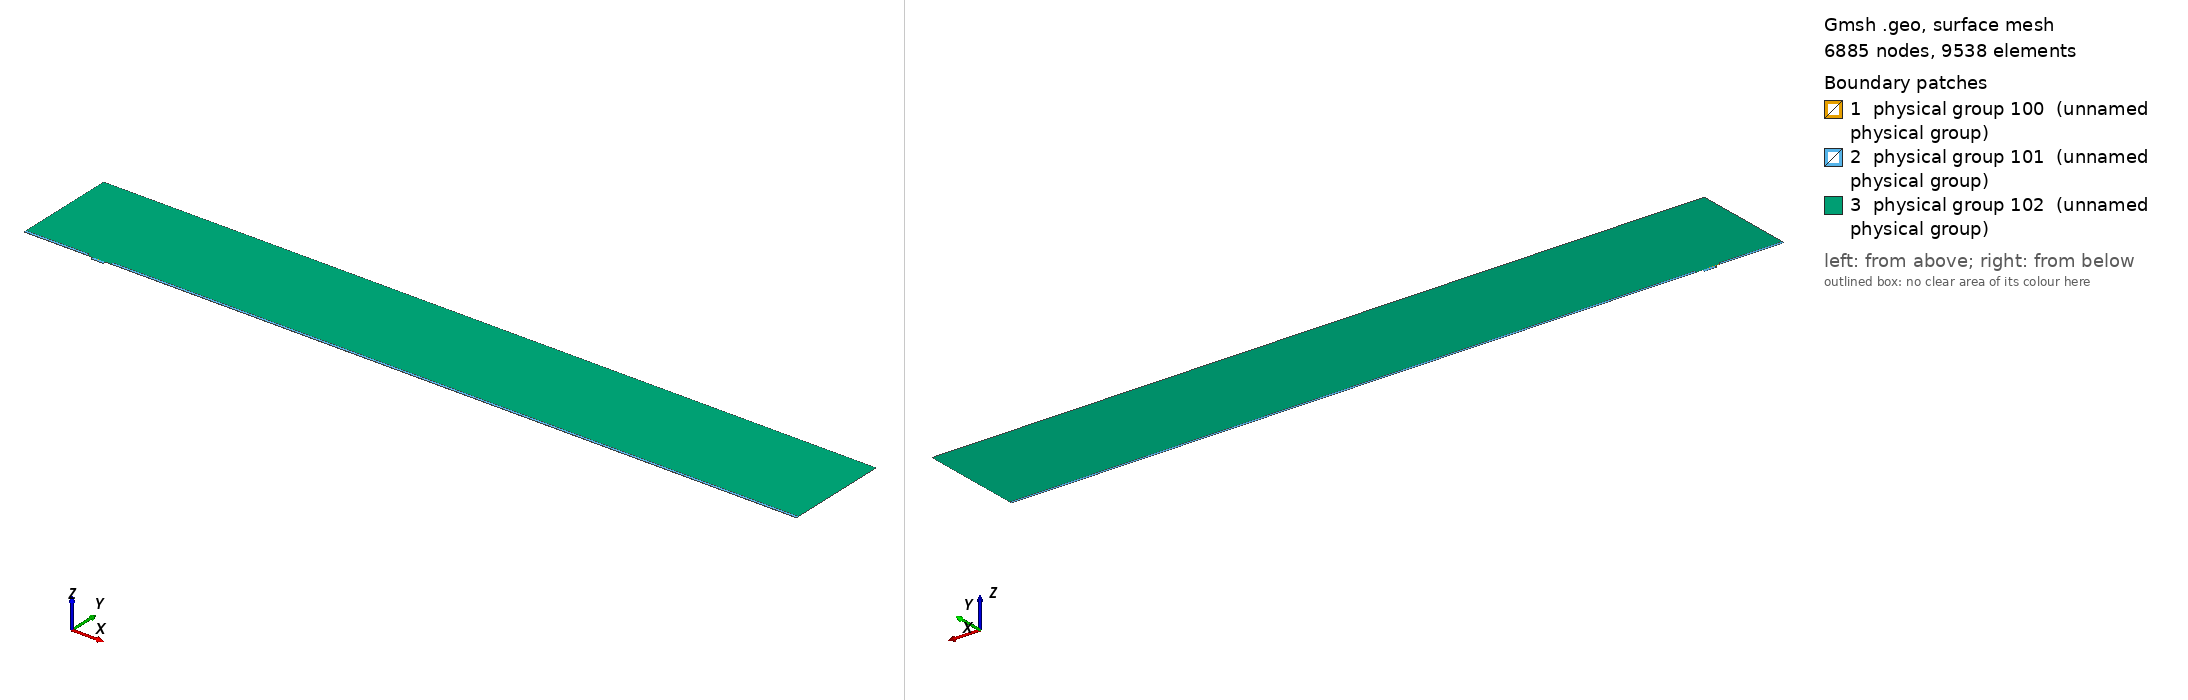

Gmsh geometry script, surface-meshed: 6885 nodes, 9538 surface elements. Boundary patches (legend numbers): 1 physical group 100 (unnamed physical group), 2 physical group 101 (unnamed physical group), 3 physical group 102 (unnamed physical group). Left view from above one corner, right view from below the opposite corner. Legend entries are the model's physical surfaces. The drawing asked Gmsh for element sizes between 1% and 20% of the model's largest extent; the script's own settings can give other sizes.

=== mesh.geo (drawn) ===
// Macro parameters
deltaStar = 1;
D = 4 * deltaStar; // depth of the gap 
W = 18 * deltaStar; // width of the gap
r = 8; // length of non-constant quads upstream and downstream of the gap
s = 8; // length of non-constant quads left and right inside the gap
BL = 0.25 * deltaStar; // height of the second layer of quad elements
BL_upper = 3.5 * deltaStar; // height of the third layer of quad elements
x0 = 100 * deltaStar; // x distance from inflow to gap
lengthOutflow = 1000 * deltaStar; // length after the gap
x3 = W + lengthOutflow; // last point of the domain
height = 150 * deltaStar; // height of the triangular region
triagHeightRegion_inflow = height - BL - BL_upper; // height of the triangular region

// Micro parameters
dx = 0.05; // dx of square elements near the leading and trailing edge of the gap (most resolution-demanding points in the domain)
size_triag_v_top = 32; // size of the elements in the upper triangular region

// All the value below are between 0 and 1. =1  means the elements are all equal in size. Avoid using values very close to 1, because we dividing by log(p) in the formula.
dy_in_v_right = 1.5; // heighest quad in the upper layer of quads, in the right part of the gap
dy_in_v_left = 1.75; // heighest quad in the upper layer of quads, in the left part of the gap
//p_in_v_right = (W / 2 - dy_in_v_right) / (W / 2 - dx); // densitiy concentration of elements inside the gap, vertically, near the right wall.
//p_in_v_left = (W / 2 - dy_in_v_left) / (W / 2 - dx); // densitiy concentration of elements inside the gap, vertically, near the left wall.
// fit (check the file scripts/fit_gmsh.py for more details)
p_in_v_left = 1.04645449 - 0.72589797/(W - 5.47760158)^0.49073995; // densitiy concentration of elements inside the gap, vertically, near the left wall.
p_in_v_right = 1.01007546 - 1.01562315/(W - 1.82092136)^0.74948754; // densitiy concentration of elements inside the gap, vertically, near the right wall.
p_in_h = 0.9; // densitiy concentration of elements inside the gap, horizontally. 

p_out_h = 0.5; // densitiy concentration of elements outside the gap, horizontally.
p_out_h_upper = 0.4; // densitiy concentration of elements outside the gap, horizontally on the upper layer of quads
p_out_v_inflow_dense = 0.8; // densitiy concentration of elements outside the gap, vertically, near the inflow and the gap
p_out_v_inflow_sparse = 0.99; // densitiy concentration of elements outside the gap, vertically, near the inflow and far from the gap
p_out_v_outflow_dense = 0.9; // densitiy concentration of elements outside the gap, vertically, near the outflow and the gap
p_out_v_outflow_sparse = 0.995; // densitiy concentration of elements outside the gap, vertically, near the outflow and far from the gap
p_triag_h_inflow = 0.8; // densitiy concentration of elements in the triangular region of the domain, horizontally.
p_triag_h_outflow = p_triag_h_inflow; // densitiy concentration of elements in the triangular region of the domain, horizontally.

enlarge_triag_inflow = 1.1; // heigher the value, larger the elements in the triangular region near the inflow
enlarge_triag_outflow = 1.1; // heigher the value, larger the elements in the triangular region near the outflow

// Automated parameters 
a_in_v_right = dx / (W / 2);
a_in_v_left = dx / (W / 2);
a_in_h = dx / (D / 2);
a_out_h = dx / BL;
a_out_v_inflow_dense = dx / r;
a_out_v_outflow_dense = dx / r;

// for the derivation of the formula, see file 20250123_gmshFormula.md in the docs folder
N_in_v_right = Ceil( Log (a_in_v_right / (1 - p_in_v_right + a_in_v_right * p_in_v_right)) / Log(p_in_v_right) );
N_in_v_left = Ceil( Log (a_in_v_left / (1 - p_in_v_left + a_in_v_left * p_in_v_left)) / Log(p_in_v_left) );
N_in_h = Ceil( Log (a_in_h / (1 - p_in_h + a_in_h * p_in_h)) / Log(p_in_h) );
N_out_h = Ceil( Log (a_out_h / (1 - p_out_h + a_out_h * p_out_h)) / Log(p_out_h) ) + 1; // + 1 is to correct the fact that the distance is too small to properly approximate the dx length
N_out_v_inflow_dense = Ceil( Log (a_out_v_inflow_dense / (1 - p_out_v_inflow_dense + a_out_v_inflow_dense * p_out_v_inflow_dense)) / Log(p_out_v_inflow_dense) );
N_out_v_outflow_dense = Ceil( Log (a_out_v_outflow_dense / (1 - p_out_v_outflow_dense + a_out_v_outflow_dense * p_out_v_outflow_dense)) / Log(p_out_v_outflow_dense) );

p_for_a_out_v_inflow_sparse_computation = p_out_v_inflow_dense;
p_for_a_out_v_outflow_sparse_computation = (p_out_v_outflow_dense + p_out_v_outflow_dense) / 2;
a_out_v_inflow_sparse = r / (x0 - r) * (1 - p_for_a_out_v_inflow_sparse_computation) / (1 - p_for_a_out_v_inflow_sparse_computation^(N_out_v_inflow_dense + 1));
a_out_v_outflow_sparse = r / (lengthOutflow - r) * (1 - p_for_a_out_v_outflow_sparse_computation) / (1 - p_for_a_out_v_outflow_sparse_computation^(N_out_v_outflow_dense + 1));

N_out_v_inflow_sparse = Ceil( Log(a_out_v_inflow_sparse / (1 - p_out_v_inflow_sparse + a_out_v_inflow_sparse * p_out_v_inflow_sparse)) / Log(p_out_v_inflow_sparse) );
N_out_v_outflow_sparse = Ceil( Log(a_out_v_outflow_sparse / (1 - p_out_v_outflow_sparse + a_out_v_outflow_sparse * p_out_v_outflow_sparse)) / Log(p_out_v_outflow_sparse) );


// second layer of quads
a_out_h_upper = (BL) / (BL_upper) * (1 - p_out_h) / (1 - p_out_h^(N_out_h + 1));
N_out_h_upper = Ceil( Log(a_out_h_upper / (1 - p_out_h_upper + a_out_h_upper * p_out_h_upper)) / Log(p_out_h_upper) );

// ---------------------------
// for triangular region
// ---------------------------
a_triag_h_inflow = (BL_upper) / (triagHeightRegion_inflow) * (1 - p_out_h_upper) / (1 - p_out_h_upper^(N_out_h_upper + 1));
a_triag_h_outflow = a_triag_h_inflow;
N_triag_v_top = Ceil( (x3 + x0) / size_triag_v_top ); // we assume p_triag_v = 1, otherwise the formula is different
N_triag_h_inflow = Ceil( Log(a_triag_h_inflow / (1 - p_triag_h_inflow + a_triag_h_inflow * p_triag_h_inflow)) / Log(p_triag_h_inflow) );
N_triag_h_outflow = Ceil( Log(a_triag_h_outflow / (1 - p_triag_h_outflow + a_triag_h_outflow * p_triag_h_outflow)) / Log(p_triag_h_outflow) );
N_triag_h_inflow = Ceil( N_triag_h_inflow / enlarge_triag_inflow );
N_triag_h_outflow = Ceil( N_triag_h_outflow / enlarge_triag_outflow );

Point(1) = {-x0, 0, 0};
Point(2) = {0,0,0};
Point(3) = {0,-D,0};
Point(4) = {W,-D,0};
Point(5) = {W,0,0};
Point(6) = {x3,0,0};
Point(8) = {x3,height,0};
Point(7) = {x3,BL,0};
Point(9) = {-x0,height,0};
Point(10) = {-x0,BL,0};
Point(11) = {0,BL,0};
Point(12) = {W,BL,0};
Point(13) = {W/2,0,0};
Point(14) = {W/2,BL,0};
Point(15) = {0,-D/2,0};
Point(16) = {W/2,-D,0};
Point(17) = {W,-D/2,0};
Point(18) = {-r,0,0};
Point(19) = {-r,BL,0};
Point(20) = {W + r,0,0};
Point(21) = {W + r,BL,0};
Point(22) = {-x0,BL+BL_upper,0};
Point(23) = {-r,BL+BL_upper,0};
Point(24) = {W + r,BL+BL_upper,0};
Point(25) = {x3,BL+BL_upper,0};

Line(1) = {1,18};
Line(2) = {2,15};
Line(3) = {3,16};
Line(4) = {4,17};
Line(5) = {5,20};
Line(6) = {6,7};
Line(7) = {7,25};
Line(8) = {8,9};
Line(9) = {9,22};
Line(10) = {10,19};
Line(11) = {10,1};
Line(12) = {11,14};
Line(13) = {12,21};
Line(14) = {2,13};
Line(15) = {15,3};
Line(16) = {16,4};
Line(17) = {17,5};
Line(18) = {13,5};
Line(19) = {14,12};
Line(20) = {18,2};
Line(21) = {20,6};
Line(22) = {21,7};
Line(23) = {19,11};
Line(24) = {22,10};
Line(25) = {25,8};
Line(26) = {25,24};
Line(27) = {22,23};
Line(28) = {23,19};
Line(29) = {24,21};

// outer quads
Curve Loop(1) = {5, 21, 6, -22, -13, -19, -12, -23, -10, 11, 1, 20, 14, 18};
Plane Surface(1) = {1};

// inside gap
Curve Loop(2) = {2, 15, 3, 16, 4, 17, -18, -14};
Plane Surface(2) = {2};

// triangular region
Curve Loop(3) = {23, 12, 19, 13, -29, -26, 25, 8, 9, 27, 28};
Plane Surface(3) = {3};

// 3rd layer of quads
Curve Loop(4) = {-24, 27, 28,-10};
Curve Loop(5) = {-29, -26, -7, -22};

Plane Surface(4) = {4};
Plane Surface(5) = {5};


// This defines the surfaces that will be meshed with quad elements
Transfinite Surface {1} = {1, 6, 7, 10};
Transfinite Surface {2} = {3, 4, 5, 2}; // number '2' must match the number '2' of plane surface
Transfinite Surface {4} = {19, 23, 22, 10};
Transfinite Surface {5} = {7, 25, 24, 21};

Transfinite Curve {18, 16, 19} = N_in_v_right Using Progression p_in_v_right;
Transfinite Curve {-14, -3, -12} = N_in_v_left Using Progression p_in_v_left;

Transfinite Curve {-2, 15, 17, -4} = N_in_h Using Progression p_in_h;


Transfinite Curve {11, -6} = N_out_h Using Progression p_out_h;
Transfinite Curve {24, 28, 29, -7} = N_out_h_upper Using Progression p_out_h_upper;
Transfinite Curve {10, 1, 27} = N_out_v_inflow_sparse Using Progression p_out_v_inflow_sparse;
Transfinite Curve {20, 23} = N_out_v_inflow_dense Using Progression p_out_v_inflow_dense;
Transfinite Curve {-21, -22, 26} = N_out_v_outflow_sparse Using Progression p_out_v_outflow_sparse;
Transfinite Curve {-5, -13} = N_out_v_outflow_dense Using Progression p_out_v_outflow_dense;

Recombine Surface {1, 2, 4, 5};

// for triangluar region
Transfinite Curve {8} = N_triag_v_top Using Progression 1;
Transfinite Curve {-25} = N_triag_h_outflow Using Progression p_triag_h_outflow;
Transfinite Curve {9} = N_triag_h_inflow Using Progression p_triag_h_inflow;


// defining boundary
Physical Curve(1) = {9,24,11}; // inlet
Physical Curve(2) = {7,25,6}; // outlet
Physical Curve(3) = {8}; // top
Physical Curve(4) = {1, 20, 2, 15, 3, 16, 4, 17, 5, 21}; // wall


Physical Surface(100) = {1};
Physical Surface(101) = {2, 4, 5};
Physical Surface(102) = {3};
